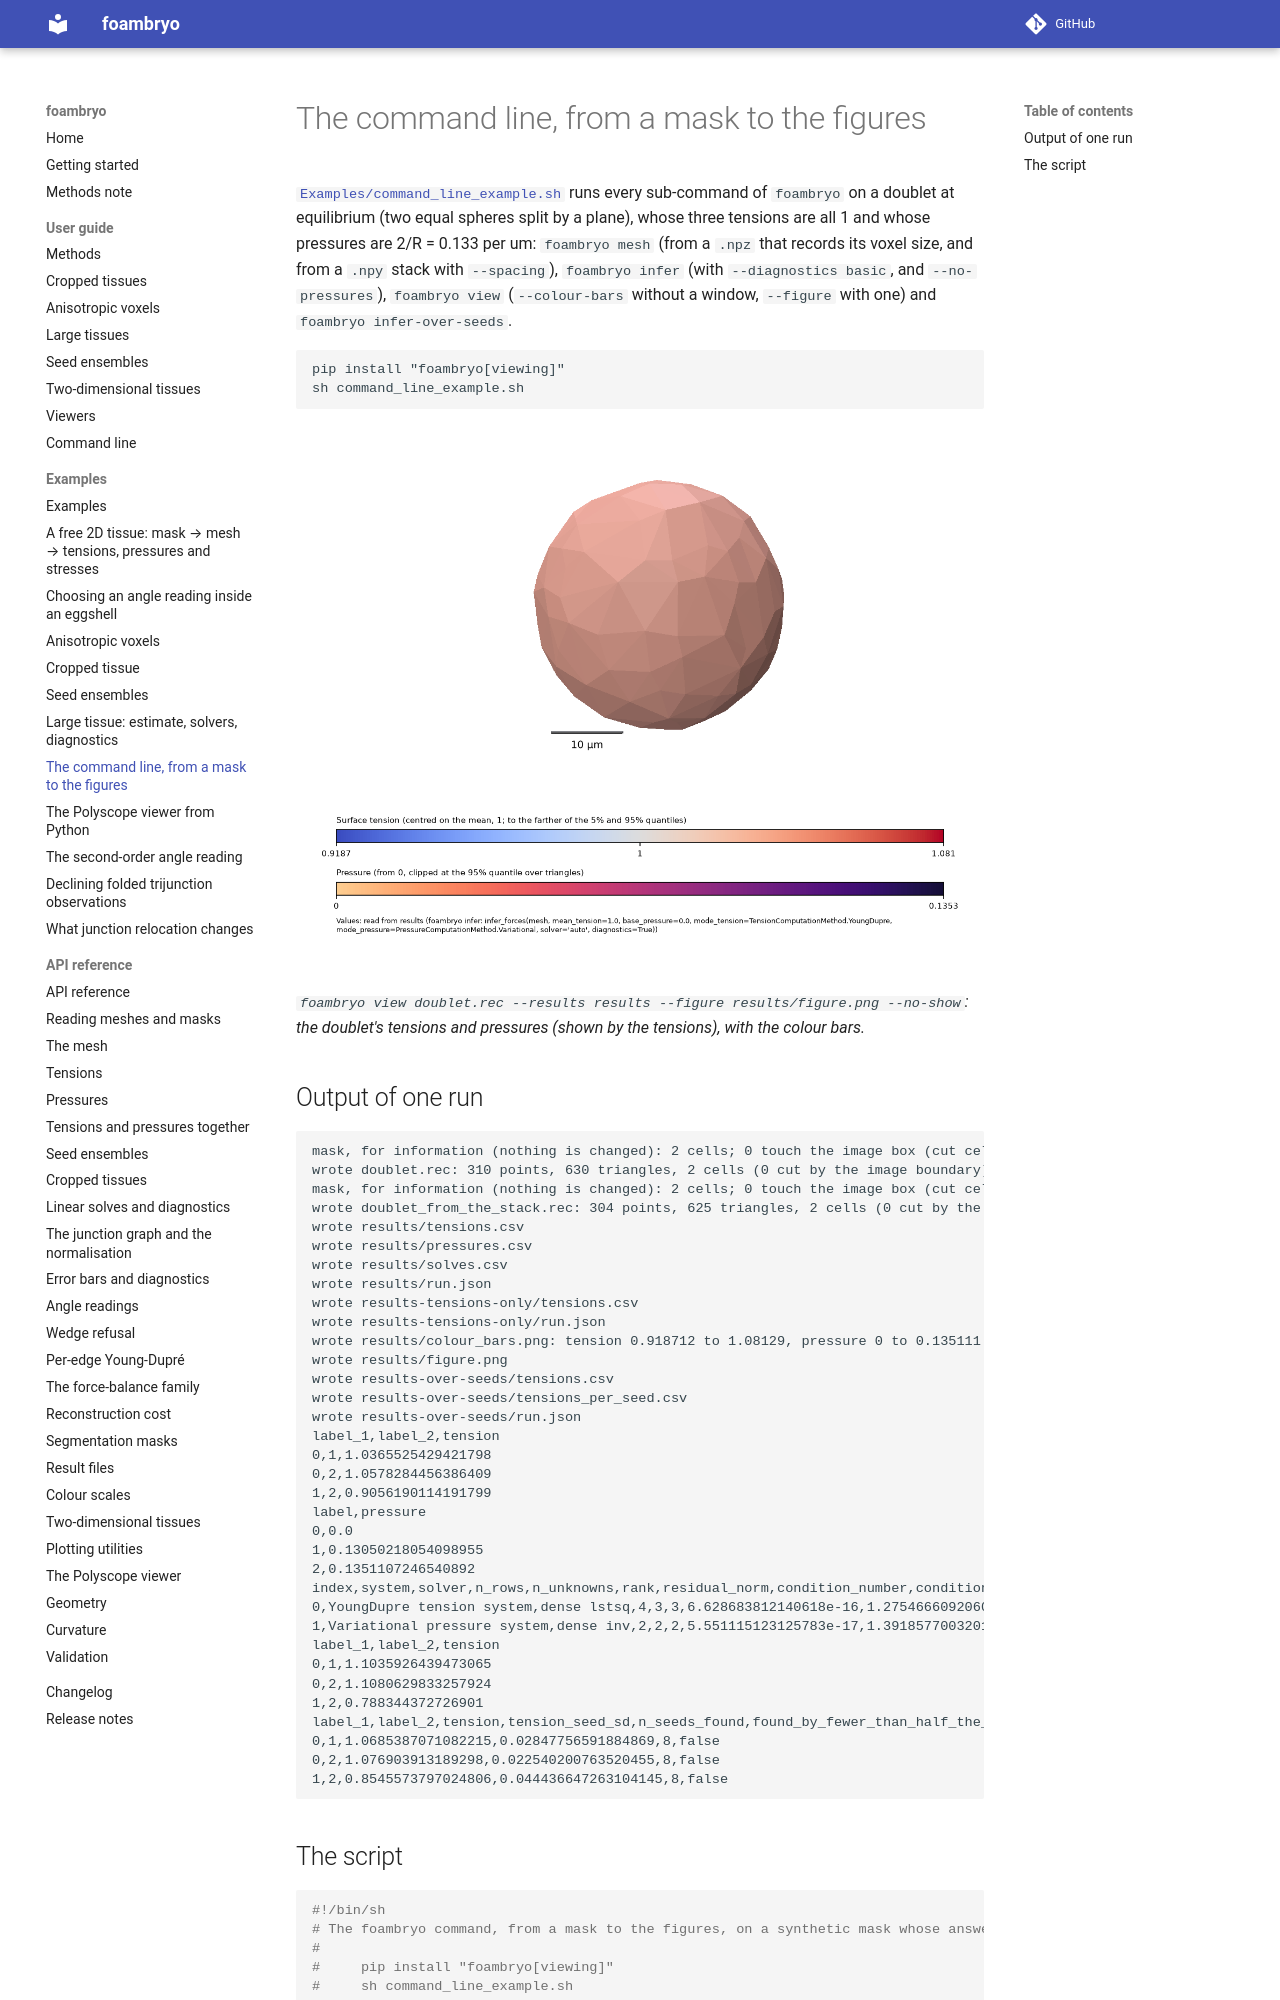

repository: VirtualEmbryo/foambryo · page: examples/command-line/index.html · generator: mkdocs

# The command line, from a mask to the figures

[`Examples/command_line_example.sh`](https://github.com/VirtualEmbryo/foambryo/blob/v0.8.0/Examples/command_line_example.sh) runs every sub-command of `foambryo` on a doublet at equilibrium (two equal spheres split by a plane), whose three tensions are all 1 and whose pressures are 2/R = 0.133 per um: `foambryo mesh` (from a `.npz` that records its voxel size, and from a `.npy` stack with `--spacing`), `foambryo infer` (with `--diagnostics basic`, and `--no-pressures`), `foambryo view` (`--colour-bars` without a window, `--figure` with one) and `foambryo infer-over-seeds`.

    pip install "foambryo[viewing]"
    sh command_line_example.sh

![The figure foambryo view --figure writes for the doublet](figures/command_line_doublet_figure.png)

*`foambryo view doublet.rec --results results --figure results/figure.png --no-show`: the doublet's tensions and pressures (shown by the tensions), with the colour bars.*
